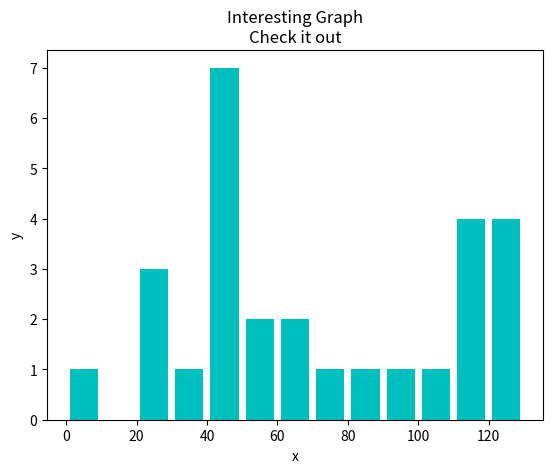

Write Python code to recreate this figure.
import matplotlib.pyplot as plt

population_ages = [22,55,62,45,21,22,34,42,42,4,99,102,110,120,
                   121,122,130,111,115,112,80,75,65,54,44,43,42,48]

bins = [0,10,20,30,40,50,60,70,80,90,100,110,120,130]

plt.hist(population_ages, bins, histtype='bar', rwidth=0.8,color='c')

plt.xlabel('x')
plt.ylabel('y')
plt.title('Interesting Graph\nCheck it out')
plt.show()
